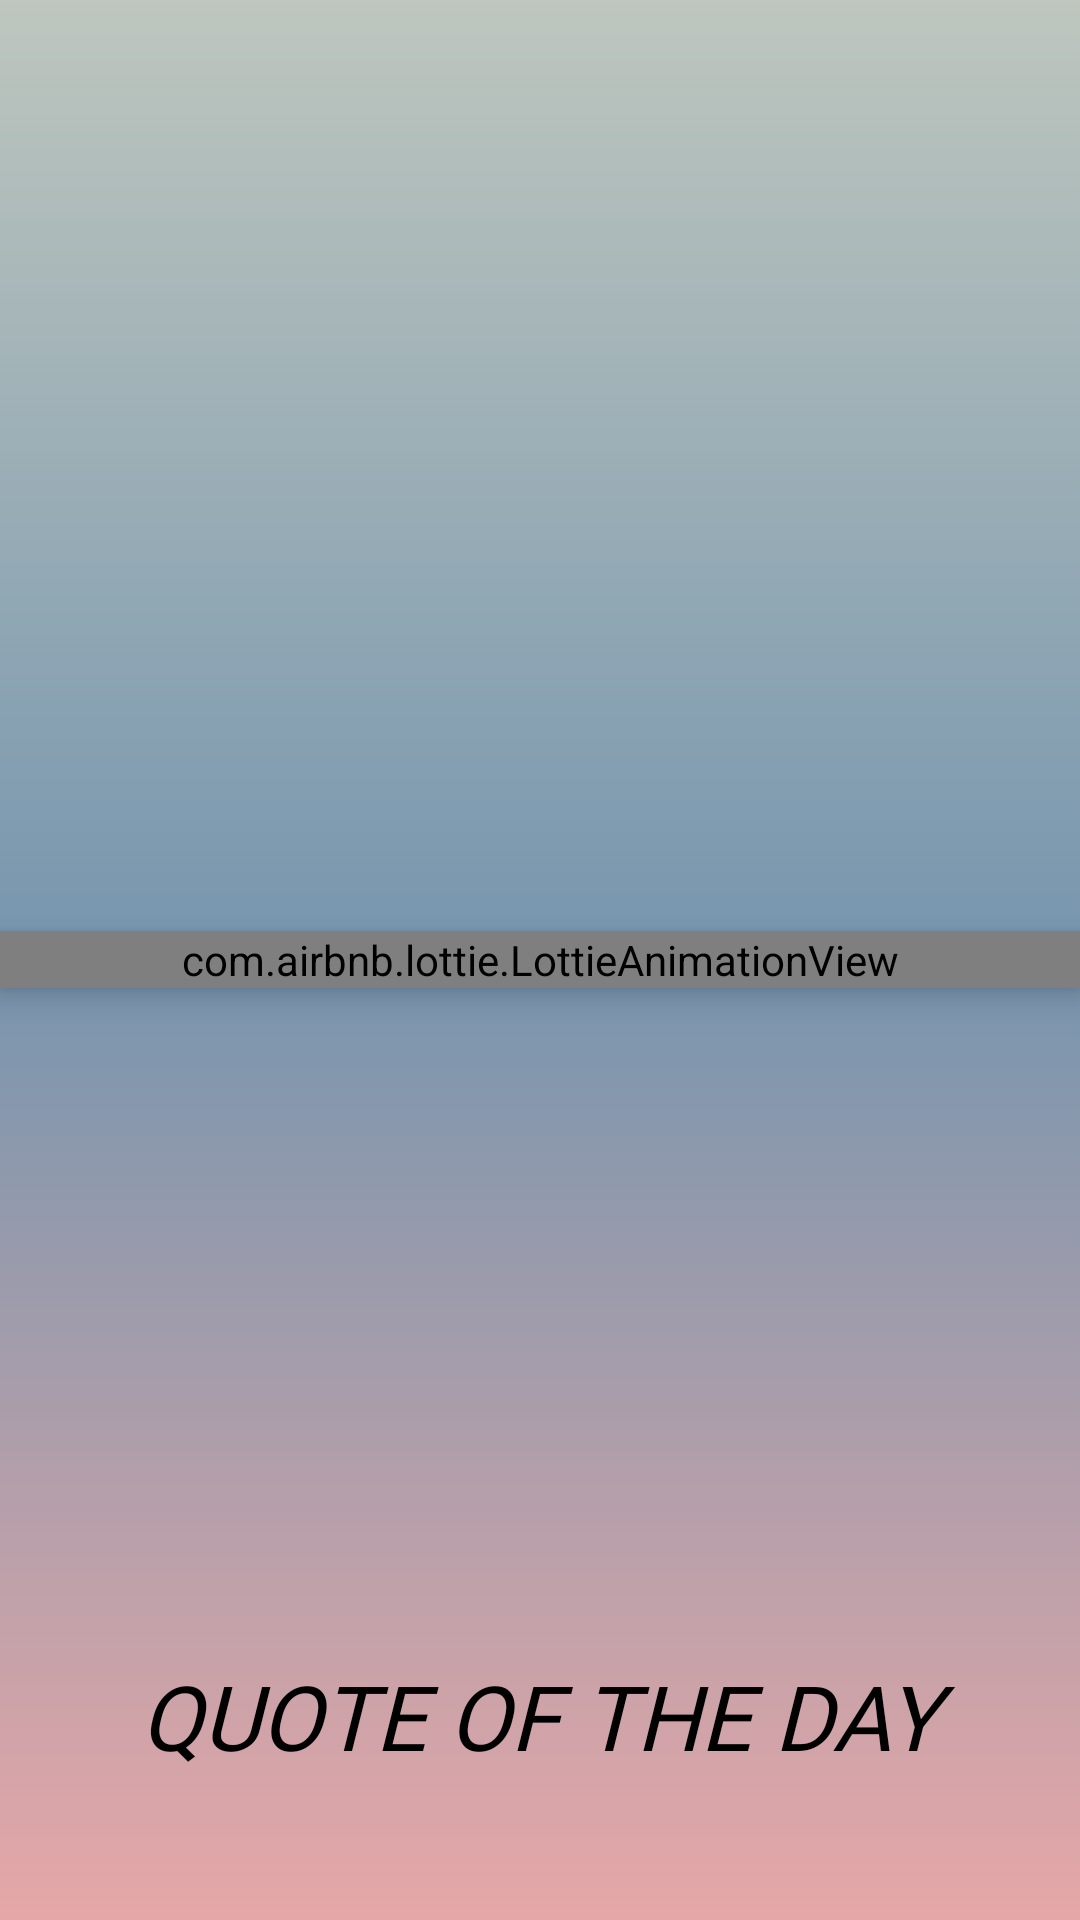

Produce the Android XML layout that renders to this screen, including the resource entries it uses.
<!-- AndroidManifest.xml: activity theme Theme.Splash -->
<!-- res/layout/activity_splash_screen.xml -->
<?xml version="1.0" encoding="utf-8"?>
<RelativeLayout xmlns:android="http://schemas.android.com/apk/res/android"
    xmlns:app="http://schemas.android.com/apk/res-auto"
    xmlns:tools="http://schemas.android.com/tools"
    android:layout_width="match_parent"
    android:layout_height="match_parent"
    android:background="@drawable/bg_gradient"
    tools:context=".SplashScreenActivity">


    <TextView
        android:id="@+id/textViewTodo"
        android:layout_width="match_parent"
        android:layout_height="wrap_content"
        android:layout_alignParentTop="true"
        android:layout_alignParentBottom="true"
        android:layout_centerHorizontal="true"
        android:layout_marginStart="30dp"
        android:layout_marginTop="547dp"
        android:layout_marginEnd="30dp"
        android:layout_marginBottom="43dp"
        android:fontFamily="@font/merienda_one"
        android:gravity="center"
        android:text="@string/splash_text"
        android:textColor="@color/black"
        android:textSize="30sp"
        android:textStyle="italic"
        app:layout_constraintBottom_toBottomOf="parent"
        app:layout_constraintEnd_toEndOf="parent"
        app:layout_constraintStart_toStartOf="parent"
        app:layout_constraintTop_toTopOf="parent" />

    <com.airbnb.lottie.LottieAnimationView
        android:id="@+id/lottie"
        android:layout_width="match_parent"
        android:layout_height="wrap_content"
        android:layout_centerInParent="true"
        android:elevation="5dp"
        app:lottie_autoPlay="true"
        app:lottie_rawRes="@raw/splash_quote" />

</RelativeLayout>
<!-- resources referenced by this layout -->
<resources>
  <color name="black">#FF000000</color>
  <!-- drawable bg_gradient (drawable) -->
  <?xml version="1.0" encoding="utf-8"?>
  <selector xmlns:android="http://schemas.android.com/apk/res/android"
      >
  
      <item>
  
          <shape
              android:shape="rectangle">
              <gradient
                  android:startColor = "#E6A7A7"
                  android:centerColor = "#7695AE"
                  android:endColor = "#BEC6BE"
                  android:type="linear"
                  android:angle="90"/>>
          </shape>
      </item>
  
  
  
  </selector>
  <string name="splash_text">QUOTE OF  THE  DAY</string>
  <style name="Theme.Splash" parent="Theme.MaterialComponents.DayNight.NoActionBar">
          
          <item name="colorPrimary">#BEC6BE</item>
          <item name="colorPrimaryVariant">#BEC6BE</item>
          <item name="colorOnPrimary">@color/white</item>
          
          <item name="colorSecondary">@color/teal_200</item>
          <item name="colorSecondaryVariant">@color/teal_700</item>
          <item name="colorOnSecondary">@color/black</item>
          
          <item name="android:statusBarColor">?attr/colorPrimaryVariant</item>
          
      </style>
  <color name="white">#FFFFFFFF</color>
  <color name="teal_200">#FF03DAC5</color>
  <color name="teal_700">#FF018786</color>
</resources>
